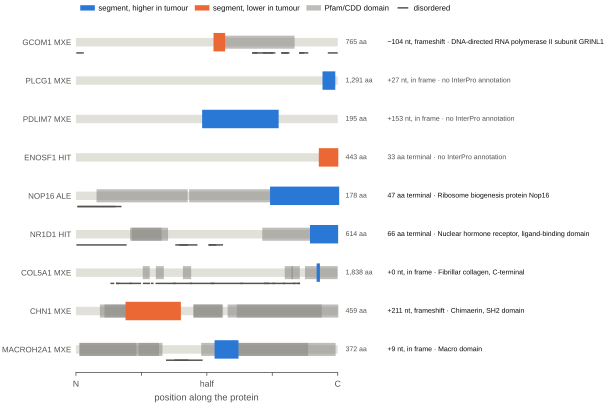

The file beside this chart, header and first rows:
symbol, view, drawn, protein_length_aa, aa_start, aa_end, swap_nt, swap_in_frame, domains, majority_sign
GCOM1, mxe, alternative segment, 765.0, 402.0, 435.0, -104.0, False, DNA-directed RNA polymerase II subunit G…, down in tumour
GCOM1, mxe, Pfam/CDD domain, 765.0, 434.0, 638.0, , , DNA-directed RNA polymerase II subunit G…, 
GCOM1, mxe, disordered, 765.0, 1.0, 23.0, , , mobidblite, 
GCOM1, mxe, disordered, 765.0, 515.0, 531.0, , , mobidblite, 
GCOM1, mxe, disordered, 765.0, 515.0, 583.0, , , mobidblite, 
GCOM1, mxe, disordered, 765.0, 546.0, 560.0, , , mobidblite, 
GCOM1, mxe, disordered, 765.0, 561.0, 576.0, , , mobidblite, 
GCOM1, mxe, disordered, 765.0, 600.0, 621.0, , , mobidblite, 
GCOM1, mxe, disordered, 765.0, 600.0, 624.0, , , mobidblite, 
GCOM1, mxe, disordered, 765.0, 652.0, 667.0, , , mobidblite, 
GCOM1, mxe, disordered, 765.0, 652.0, 679.0, , , mobidblite, 
GCOM1, mxe, disordered, 765.0, 736.0, 765.0, , , mobidblite, 
PLCG1, mxe, alternative segment, 1291, 1216, 1278, 27.0, True, , up in tumour
PDLIM7, mxe, alternative segment, 195.0, 94.0, 150.0, 153.0, True, , up in tumour
ENOSF1, hit, alternative segment, 443.0, 411.0, 443.0, , , , down in tumour
NOP16, ale, alternative segment, 178.0, 132.0, 178.0, , , Ribosome biogenesis protein Nop16, up in tumour
NOP16, ale, Pfam/CDD domain, 178.0, 14.0, 75.0, , , Ribosome biogenesis protein Nop16, 
NOP16, ale, Pfam/CDD domain, 178.0, 77.0, 155.0, , , Ribosome biogenesis protein Nop16, 
NOP16, ale, disordered, 178.0, 1.0, 27.0, , , mobidblite, 
NOP16, ale, disordered, 178.0, 1.0, 31.0, , , mobidblite, 
NR1D1, hit, alternative segment, 614.0, 549.0, 614.0, , , Nuclear hormone receptor, ligand-binding…, up in tumour
NR1D1, hit, Pfam/CDD domain, 614.0, 131.0, 200.0, , , Zinc finger, nuclear hormone receptor-ty…, 
NR1D1, hit, Pfam/CDD domain, 614.0, 437.0, 610.0, , , Nuclear hormone receptor, ligand-binding…, 
NR1D1, hit, Pfam/CDD domain, 614.0, 127.0, 215.0, , , Zinc finger, nuclear hormone receptor-ty…, 
NR1D1, hit, disordered, 614.0, 1.0, 119.0, , , mobidblite, 
NR1D1, hit, disordered, 614.0, 233.0, 285.0, , , mobidblite, 
NR1D1, hit, disordered, 614.0, 242.0, 263.0, , , mobidblite, 
NR1D1, hit, disordered, 614.0, 311.0, 329.0, , , mobidblite, 
NR1D1, hit, disordered, 614.0, 311.0, 345.0, , , mobidblite, 
COL5A1, mxe, alternative segment, 1838, 1690, 1712, 0.0, True, Fibrillar collagen, C-terminal, up in tumour
COL5A1, mxe, Pfam/CDD domain, 1838, 469.0, 517.0, , , Collagen triple helix repeat, 
COL5A1, mxe, Pfam/CDD domain, 1838, 561.0, 616.0, , , Collagen triple helix repeat, 
COL5A1, mxe, Pfam/CDD domain, 1838, 751.0, 808.0, , , Collagen triple helix repeat, 
COL5A1, mxe, Pfam/CDD domain, 1838, 1466, 1523, , , Collagen triple helix repeat, 
COL5A1, mxe, Pfam/CDD domain, 1838, 1513, 1571, , , Collagen triple helix repeat, 
COL5A1, mxe, Pfam/CDD domain, 1838, 1608, 1836, , , Fibrillar collagen, C-terminal, 
COL5A1, mxe, disordered, 1838, 242.0, 269.0, , , mobidblite, 
COL5A1, mxe, disordered, 1838, 281.0, 305.0, , , mobidblite, 
COL5A1, mxe, disordered, 1838, 281.0, 457.0, , , mobidblite, 
COL5A1, mxe, disordered, 1838, 377.0, 391.0, , , mobidblite, 
COL5A1, mxe, disordered, 1838, 470.0, 520.0, , , mobidblite, 
COL5A1, mxe, disordered, 1838, 526.0, 545.0, , , mobidblite, 
COL5A1, mxe, disordered, 1838, 559.0, 1574, , , mobidblite, 
COL5A1, mxe, disordered, 1838, 682.0, 700.0, , , mobidblite, 
COL5A1, mxe, disordered, 1838, 802.0, 816.0, , , mobidblite, 
COL5A1, mxe, disordered, 1838, 946.0, 973.0, , , mobidblite, 
COL5A1, mxe, disordered, 1838, 1156, 1170, , , mobidblite, 
COL5A1, mxe, disordered, 1838, 1321, 1357, , , mobidblite, 
COL5A1, mxe, disordered, 1838, 1381, 1396, , , mobidblite, 
COL5A1, mxe, disordered, 1838, 1454, 1468, , , mobidblite, 
COL5A1, mxe, disordered, 1838, 1525, 1540, , , mobidblite, 
COL5A1, mxe, disordered, 1838, 1556, 1573, , , mobidblite, 
CHN1, mxe, alternative segment, 459.0, 87.0, 183.0, 211.0, False, Chimaerin, SH2 domain; SH2 domain, down in tumour
CHN1, mxe, Pfam/CDD domain, 459.0, 50.0, 118.0, , , SH2 domain, 
CHN1, mxe, Pfam/CDD domain, 459.0, 206.0, 257.0, , , Protein kinase C-like, phorbol ester/dia…, 
CHN1, mxe, Pfam/CDD domain, 459.0, 282.0, 430.0, , , Rho GTPase-activating protein domain, 
CHN1, mxe, Pfam/CDD domain, 459.0, 42.0, 128.0, , , Chimaerin, SH2 domain, 
CHN1, mxe, Pfam/CDD domain, 459.0, 206.0, 255.0, , , Protein kinase C-like, phorbol ester/dia…, 
CHN1, mxe, Pfam/CDD domain, 459.0, 266.0, 459.0, , , Rho GTPase activation protein, 
MACROH2A1, mxe, alternative segment, 372.0, 197.0, 230.0, 9.0, True, Macro domain; Macro domain-like, up in tumour
... 7 more rows
